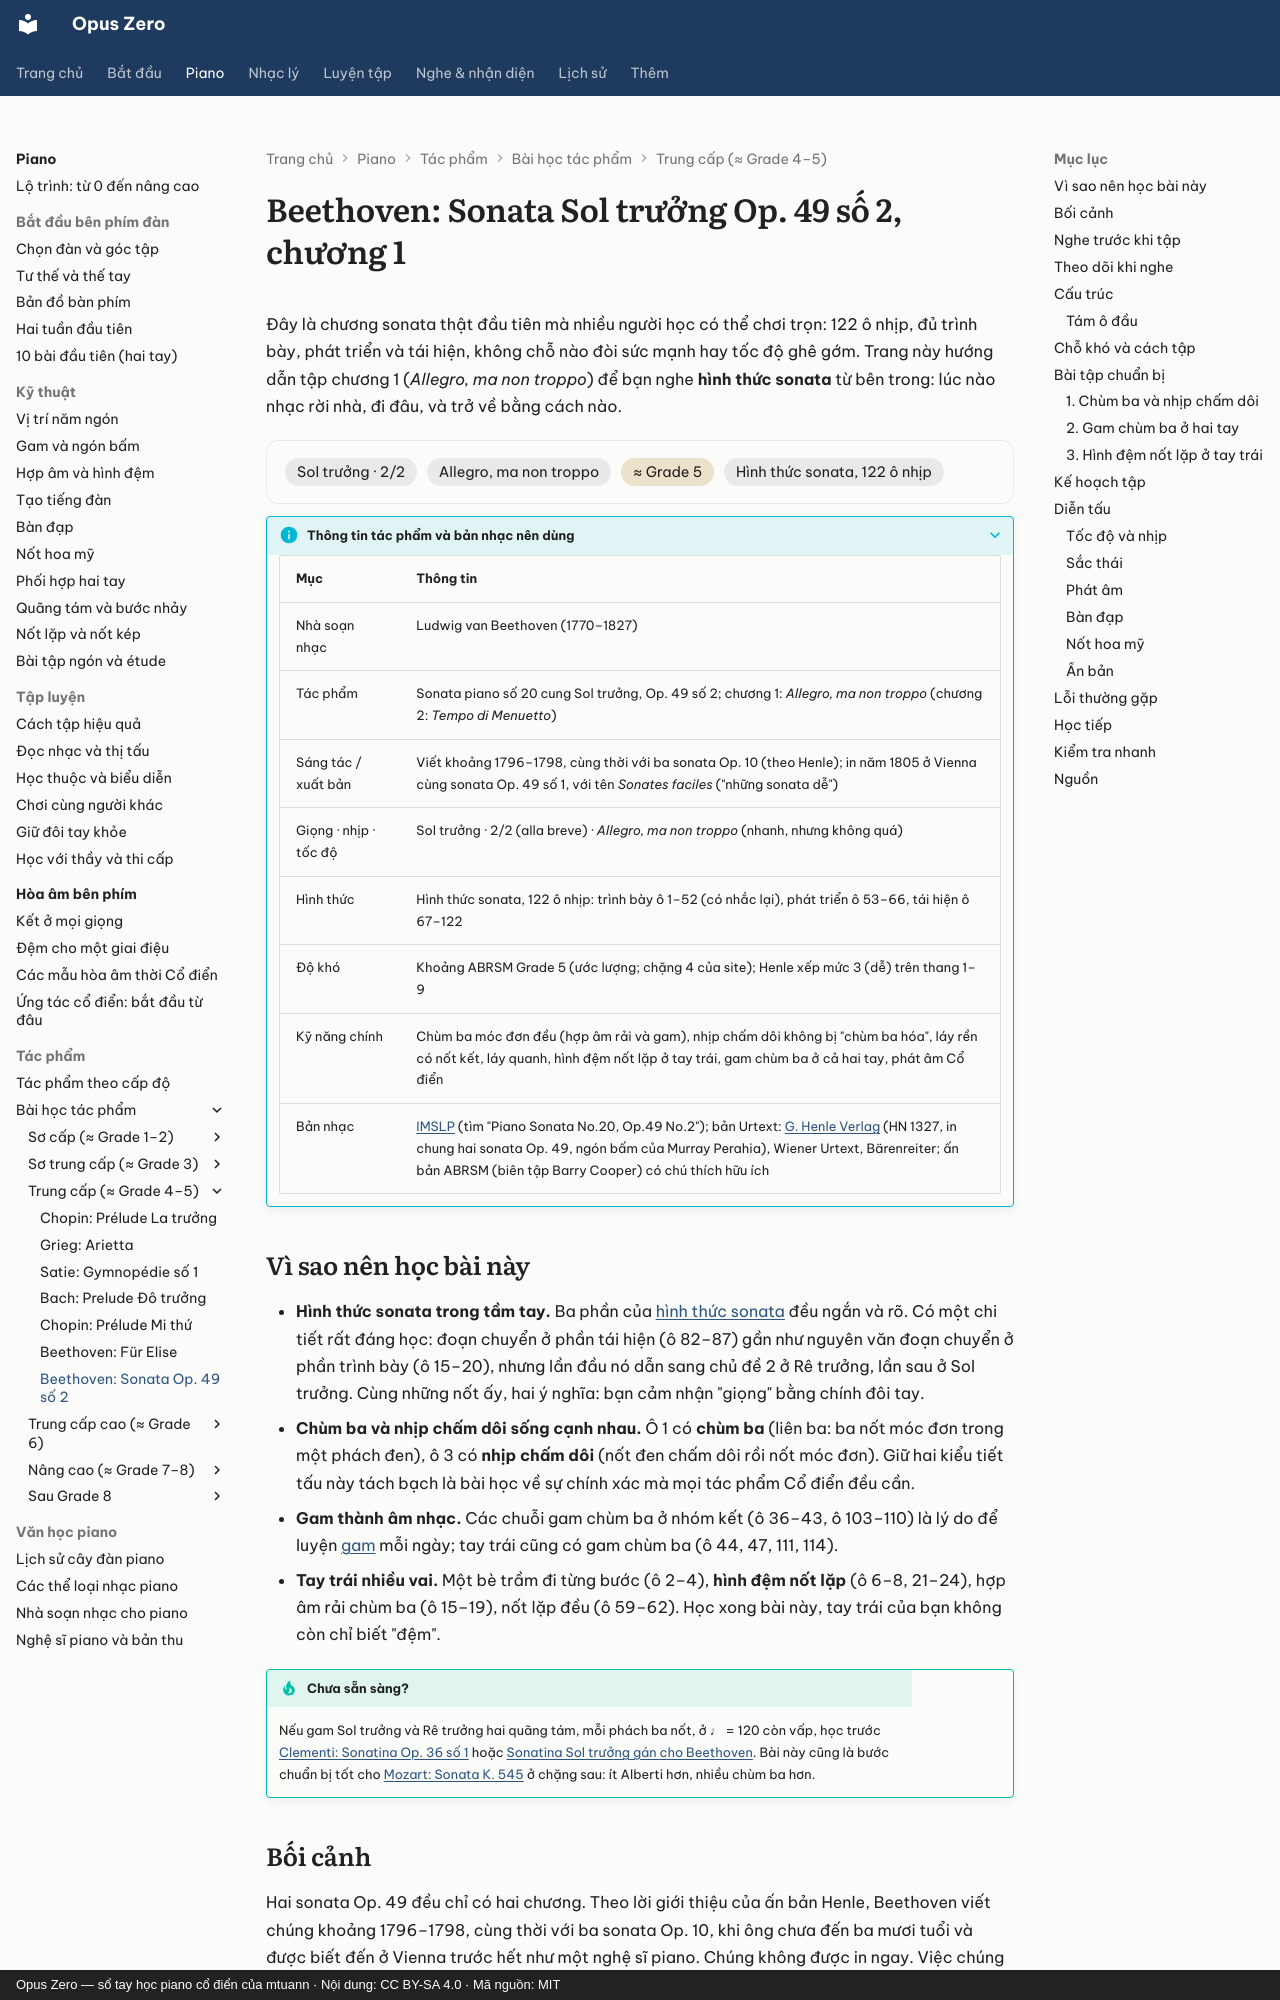

repository: mtuann/opus-zero · page: piano/tac-pham/beethoven-op49-2/index.html · generator: mkdocs · copyright: Opus Zero — sổ tay học piano cổ điển của mtuann · Nội dung: CC BY-SA 4.0 · Mã nguồn: MIT

# Beethoven: Sonata Sol trưởng Op. 49 số 2, chương 1

Đây là chương sonata thật đầu tiên mà nhiều người học có thể chơi trọn: 122 ô nhịp, đủ trình bày, phát triển và tái hiện, không chỗ nào đòi sức mạnh hay tốc độ ghê gớm. Trang này hướng dẫn tập chương 1 (*Allegro, ma non troppo*) để bạn nghe **hình thức sonata** từ bên trong: lúc nào nhạc rời nhà, đi đâu, và trở về bằng cách nào.

<div class="oz-piece" markdown>
<span class="oz-chip">Sol trưởng · 2/2</span> <span class="oz-chip">Allegro, ma non troppo</span> <span class="oz-chip oz-chip--level">≈ Grade 5</span> <span class="oz-chip">Hình thức sonata, 122 ô nhịp</span>
</div>

??? info oz-piece-info "Thông tin tác phẩm và bản nhạc nên dùng"

    | Mục | Thông tin |
    |---|---|
    | Nhà soạn nhạc | Ludwig van Beethoven (1770–1827) |
    | Tác phẩm | Sonata piano số 20 cung Sol trưởng, Op. 49 số 2; chương 1: *Allegro, ma non troppo* (chương 2: *Tempo di Menuetto*) |
    | Sáng tác / xuất bản | Viết khoảng 1796–1798, cùng thời với ba sonata Op. 10 (theo Henle); in năm 1805 ở Vienna cùng sonata Op. 49 số 1, với tên *Sonates faciles* ("những sonata dễ") |
    | Giọng · nhịp · tốc độ | Sol trưởng · 2/2 (alla breve) · *Allegro, ma non troppo* (nhanh, nhưng không quá) |
    | Hình thức | Hình thức sonata, 122 ô nhịp: trình bày ô 1–52 (có nhắc lại), phát triển ô 53–66, tái hiện ô 67–122 |
    | Độ khó | Khoảng ABRSM Grade 5 (ước lượng; chặng 4 của site); Henle xếp mức 3 (dễ) trên thang 1–9 |
    | Kỹ năng chính | Chùm ba móc đơn đều (hợp âm rải và gam), nhịp chấm dôi không bị "chùm ba hóa", láy rền có nốt kết, láy quanh, hình đệm nốt lặp ở tay trái, gam chùm ba ở cả hai tay, phát âm Cổ điển |
    | Bản nhạc | [IMSLP](https://imslp.org/) (tìm "Piano Sonata No.20, Op.49 No.2"); bản Urtext: [G. Henle Verlag](https://www.henle.de/) (HN 1327, in chung hai sonata Op. 49, ngón bấm của Murray Perahia), Wiener Urtext, Bärenreiter; ấn bản ABRSM (biên tập Barry Cooper) có chú thích hữu ích |

## Vì sao nên học bài này

- **Hình thức sonata trong tầm tay.** Ba phần của [hình thức sonata](../../hinh-thuc/sonata.md) đều ngắn và rõ. Có một chi tiết rất đáng học: đoạn chuyển ở phần tái hiện (ô 82–87) gần như nguyên văn đoạn chuyển ở phần trình bày (ô 15–20), nhưng lần đầu nó dẫn sang chủ đề 2 ở Rê trưởng, lần sau ở Sol trưởng. Cùng những nốt ấy, hai ý nghĩa: bạn cảm nhận "giọng" bằng chính đôi tay.
- **Chùm ba và nhịp chấm dôi sống cạnh nhau.** Ô 1 có **chùm ba** (liên ba: ba nốt móc đơn trong một phách đen), ô 3 có **nhịp chấm dôi** (nốt đen chấm dôi rồi nốt móc đơn). Giữ hai kiểu tiết tấu này tách bạch là bài học về sự chính xác mà mọi tác phẩm Cổ điển đều cần.
- **Gam thành âm nhạc.** Các chuỗi gam chùm ba ở nhóm kết (ô 36–43, ô 103–110) là lý do để luyện [gam](../gam.md) mỗi ngày; tay trái cũng có gam chùm ba (ô 44, 47, 111, 114).
- **Tay trái nhiều vai.** Một bè trầm đi từng bước (ô 2–4), **hình đệm nốt lặp** (ô 6–8, 21–24), hợp âm rải chùm ba (ô 15–19), nốt lặp đều (ô 59–62). Học xong bài này, tay trái của bạn không còn chỉ biết "đệm".

!!! tip "Chưa sẵn sàng?"
    Nếu gam Sol trưởng và Rê trưởng hai quãng tám, mỗi phách ba nốt, ở ♩ = 120 còn vấp, học trước [Clementi: Sonatina Op. 36 số 1](clementi-sonatina.md) hoặc [Sonatina Sol trưởng gán cho Beethoven](beethoven-sonatina-sol.md). Bài này cũng là bước chuẩn bị tốt cho [Mozart: Sonata K. 545](mozart-k545.md) ở chặng sau: ít Alberti hơn, nhiều chùm ba hơn.
